Run: headless pygame with SDL's dummy video driver; simulated clock (each Clock.tick advances the game by its frame time, no real sleeping); random seed 0; keys injected as events and as key.get_pressed() state; no mouse input.
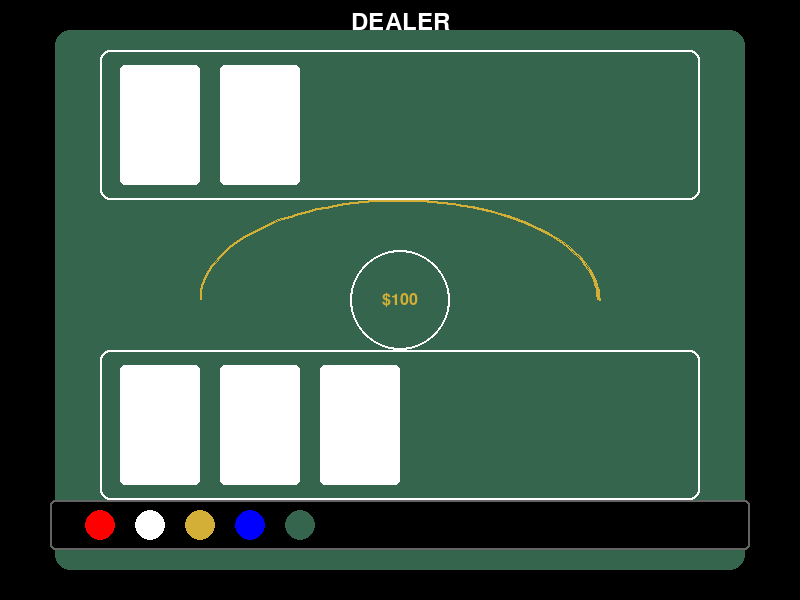
Frame 1 of 4 · flips 1–60 · no input
Frame 2 of 4 · flips 61–180 · tapped SPACE, RETURN · held RIGHT (→), D · screen unchanged from frame 1, image omitted
Frame 3 of 4 · flips 181–300 · held DOWN (↓), S · screen unchanged from frame 2, image omitted
Frame 4 of 4 · flips 301–420 · held LEFT (←), A, UP (↑), W · screen unchanged from frame 3, image omitted

The pygame program that drew these frames:

import pygame, pygame.gfxdraw
import random
import sys
import time

# Initialize pygame
pygame.init()

clock = pygame.time.Clock()
running = True
dt = 0

# Screen dimensions
SCREEN_WIDTH = 800
SCREEN_HEIGHT = 600
screen = pygame.display.set_mode((SCREEN_WIDTH, SCREEN_HEIGHT))
pygame.display.set_caption("Blackjack")

# Colors
GREEN = (53, 101, 77)  # Felt green
BLUE = (0, 0, 255)
WHITE = (255, 255, 255)
BLACK = (0, 0, 0)
GOLD = (212, 175, 55)
RED = (255, 0, 0)

# Fonts
font = pygame.font.SysFont('Arial', 24)
large_font = pygame.font.SysFont('Arial', 36)

# Table elements dimensions
DEALER_AREA = pygame.Rect(100, 50, 600, 150)
PLAYER_AREA = pygame.Rect(100, 350, 600, 150)
BETTING_CIRCLE = pygame.Rect(350, 250, 100, 100)
TABLE_EDGE = pygame.Rect(50, 25, 700, 550)

def draw_table():
    # Draw table edge
    pygame.draw.rect(screen, BLACK, TABLE_EDGE, border_radius=20)
    pygame.draw.rect(screen, GREEN, TABLE_EDGE.inflate(-10, -10), border_radius=15)
    
    # Draw dealer and player areas
    pygame.draw.rect(screen, WHITE, DEALER_AREA, 2, border_radius=10)
    pygame.draw.rect(screen, WHITE, PLAYER_AREA, 2, border_radius=10)
    
    # Draw betting circle
    pygame.draw.circle(screen, WHITE, BETTING_CIRCLE.center, BETTING_CIRCLE.width//2, 2)
    
    # Draw decorative elements
    pygame.draw.arc(screen, GOLD, pygame.Rect(200, 200, 400, 200), 0, 3.14, 2)
    
    # Draw labels
    dealer_text = large_font.render("DEALER", True, WHITE)
    player_text = large_font.render("PLAYER", True, WHITE)
    screen.blit(dealer_text, (DEALER_AREA.centerx - dealer_text.get_width()//2, DEALER_AREA.top - 40))
    screen.blit(player_text, (PLAYER_AREA.centerx - player_text.get_width()//2, PLAYER_AREA.bottom + 10))
    
    # Draw chip rack (simplified)
    pygame.draw.rect(screen, BLACK, (50, 500, 700, 50), border_radius=5)
    pygame.draw.rect(screen, (100, 100, 100), (50, 500, 700, 50), 2, border_radius=5)
    
    # Draw some decorative chips
    pygame.draw.circle(screen, RED, (100, 525), 15)
    pygame.draw.circle(screen, WHITE, (150, 525), 15)
    pygame.draw.circle(screen, GOLD, (200, 525), 15)
    pygame.draw.circle(screen, BLUE, (250, 525), 15)
    pygame.draw.circle(screen, GREEN, (300, 525), 15)

while running:
    # poll for events
    for event in pygame.event.get():
        if event.type == pygame.QUIT:
            running = False

    screen.fill(BLACK)  # Background (will be covered by table)
    
    # Draw the table
    draw_table()
    
    # Display some sample cards (for visualization)
    pygame.draw.rect(screen, WHITE, (DEALER_AREA.x + 20, DEALER_AREA.y + 15, 80, 120), border_radius=5)
    pygame.draw.rect(screen, WHITE, (DEALER_AREA.x + 120, DEALER_AREA.y + 15, 80, 120), border_radius=5)
    
    pygame.draw.rect(screen, WHITE, (PLAYER_AREA.x + 20, PLAYER_AREA.y + 15, 80, 120), border_radius=5)
    pygame.draw.rect(screen, WHITE, (PLAYER_AREA.x + 120, PLAYER_AREA.y + 15, 80, 120), border_radius=5)
    pygame.draw.rect(screen, WHITE, (PLAYER_AREA.x + 220, PLAYER_AREA.y + 15, 80, 120), border_radius=5)
    
    # Draw a sample bet in the betting circle
    bet_text = font.render("$100", True, GOLD)
    screen.blit(bet_text, (BETTING_CIRCLE.centerx - bet_text.get_width()//2, 
                          BETTING_CIRCLE.centery - bet_text.get_height()//2))

    # flip() the display to put your work on screen
    pygame.display.flip()

    # limits FPS to 60
    dt = clock.tick(60) / 1000

pygame.quit()
